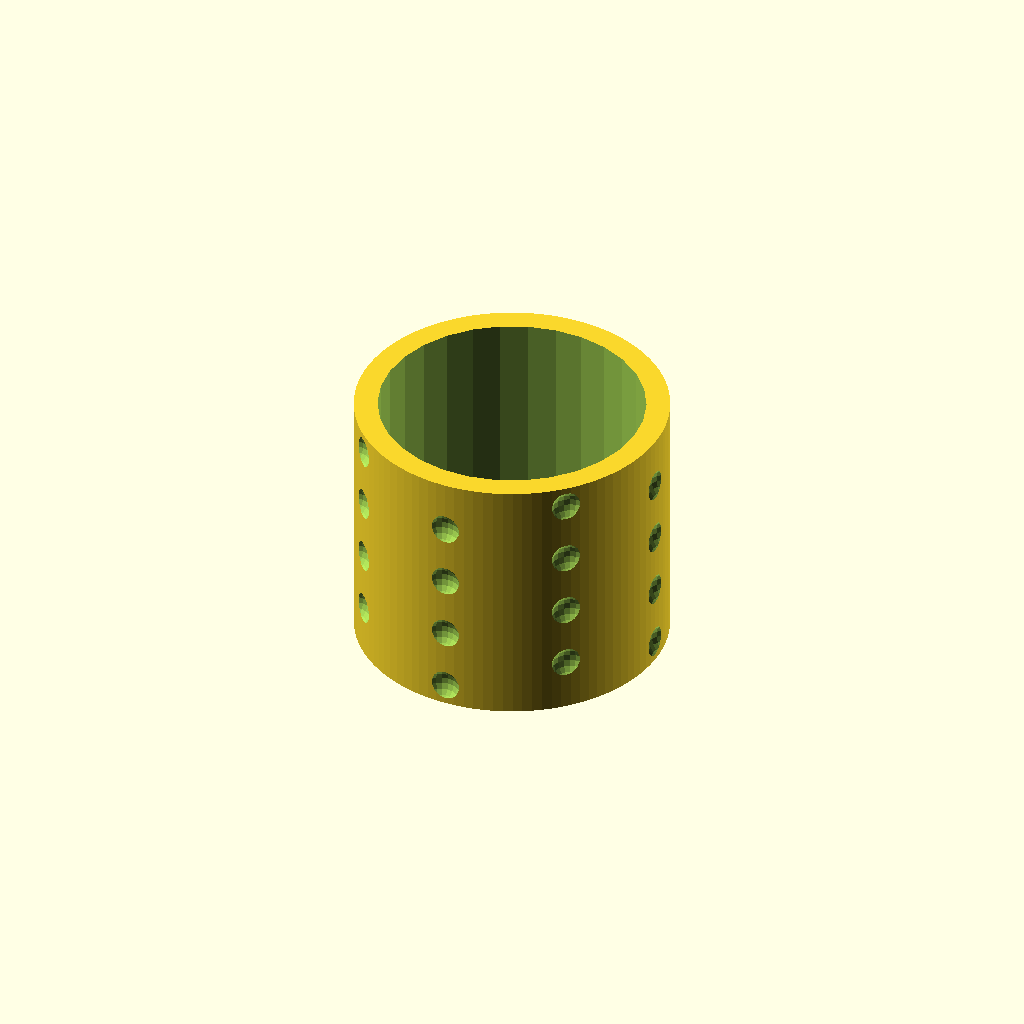
Cell 1: rendered with the file's own defaults.
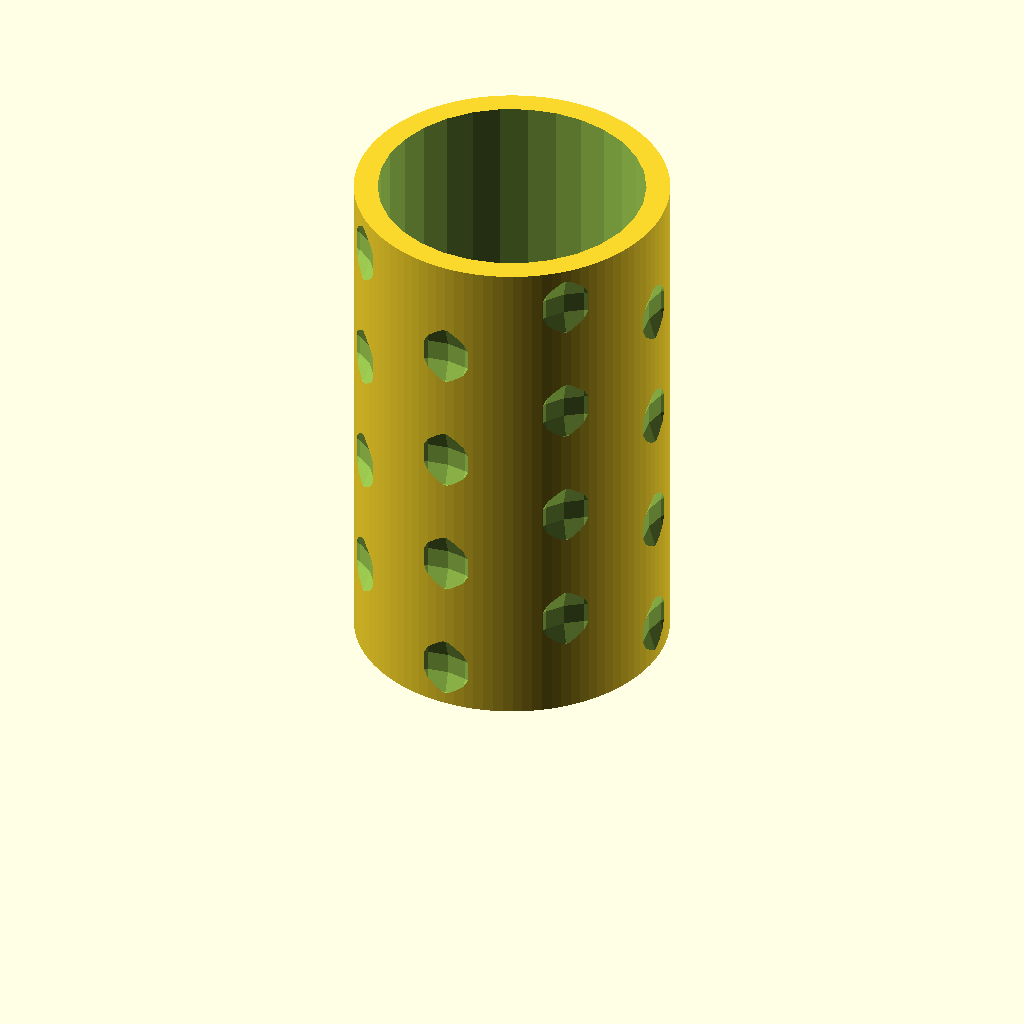
Cell 2: the same model with layer_height = 0.5.
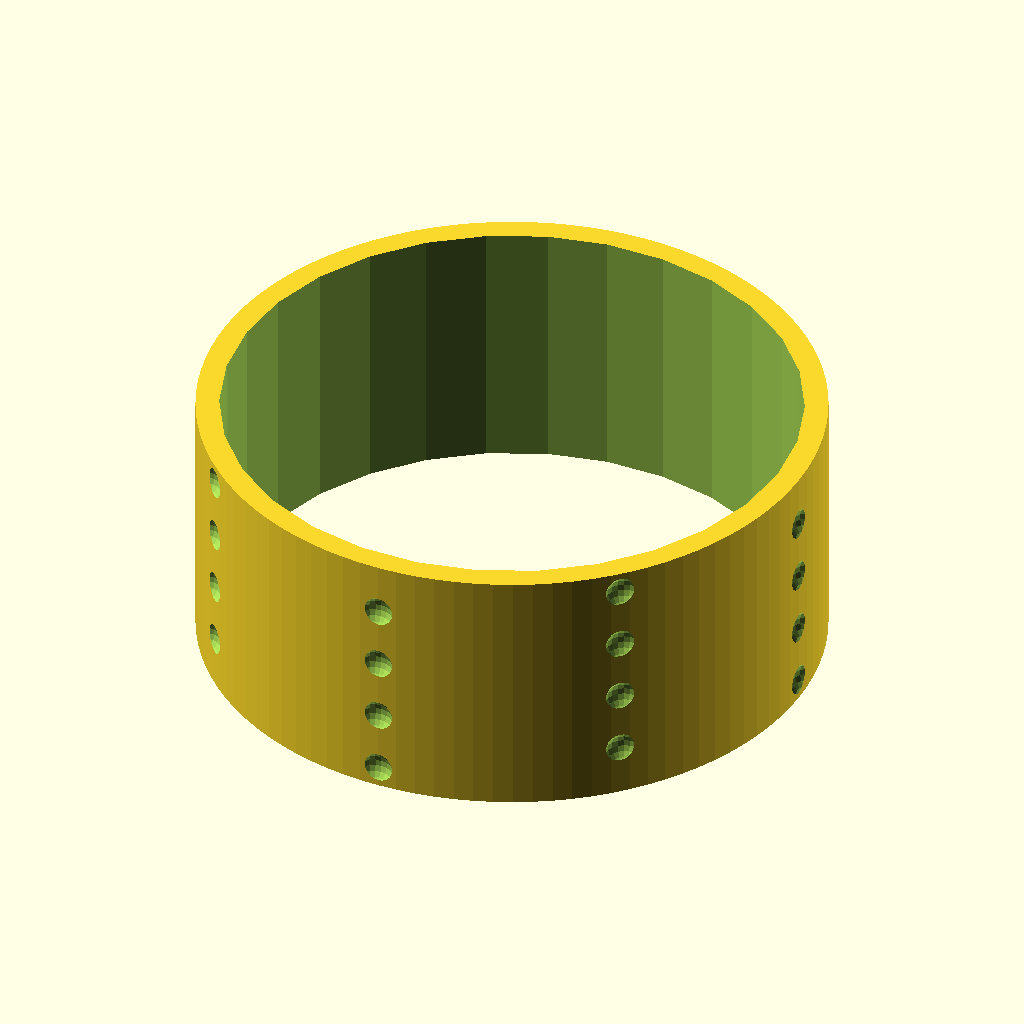
Cell 3: cylinder_radius = 40 (everything else at default).
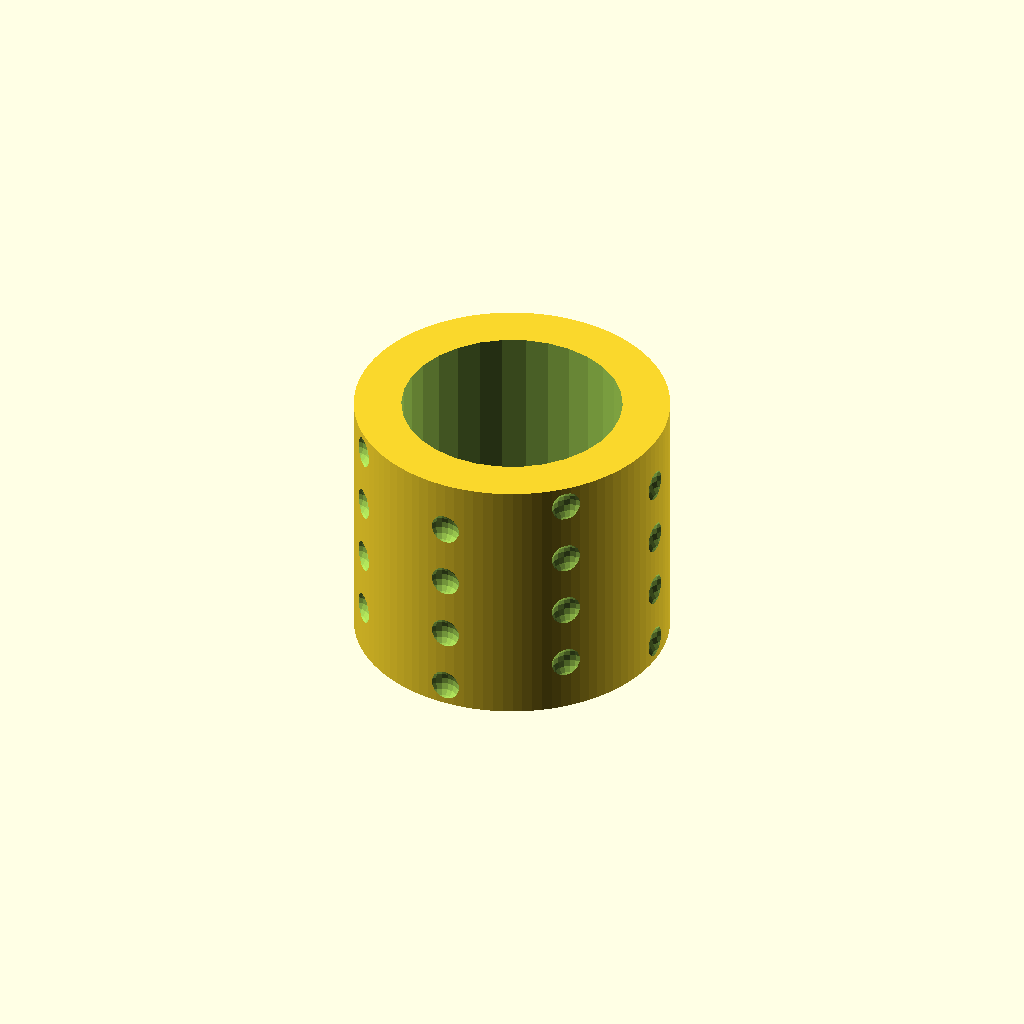
Cell 4: the same model with cylinder_thickness = 6.
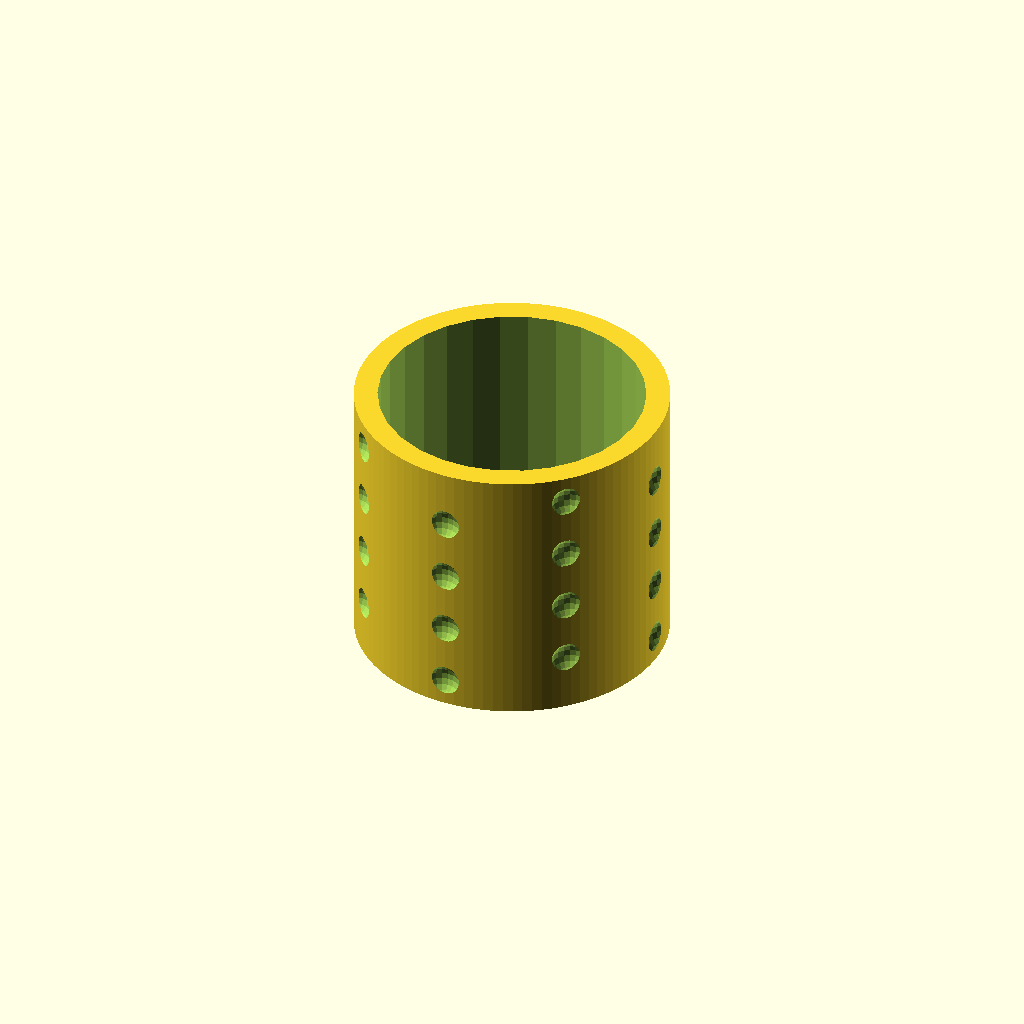
Cell 5 — top_and_bottom_layers set to 6, the other parameters unchanged.
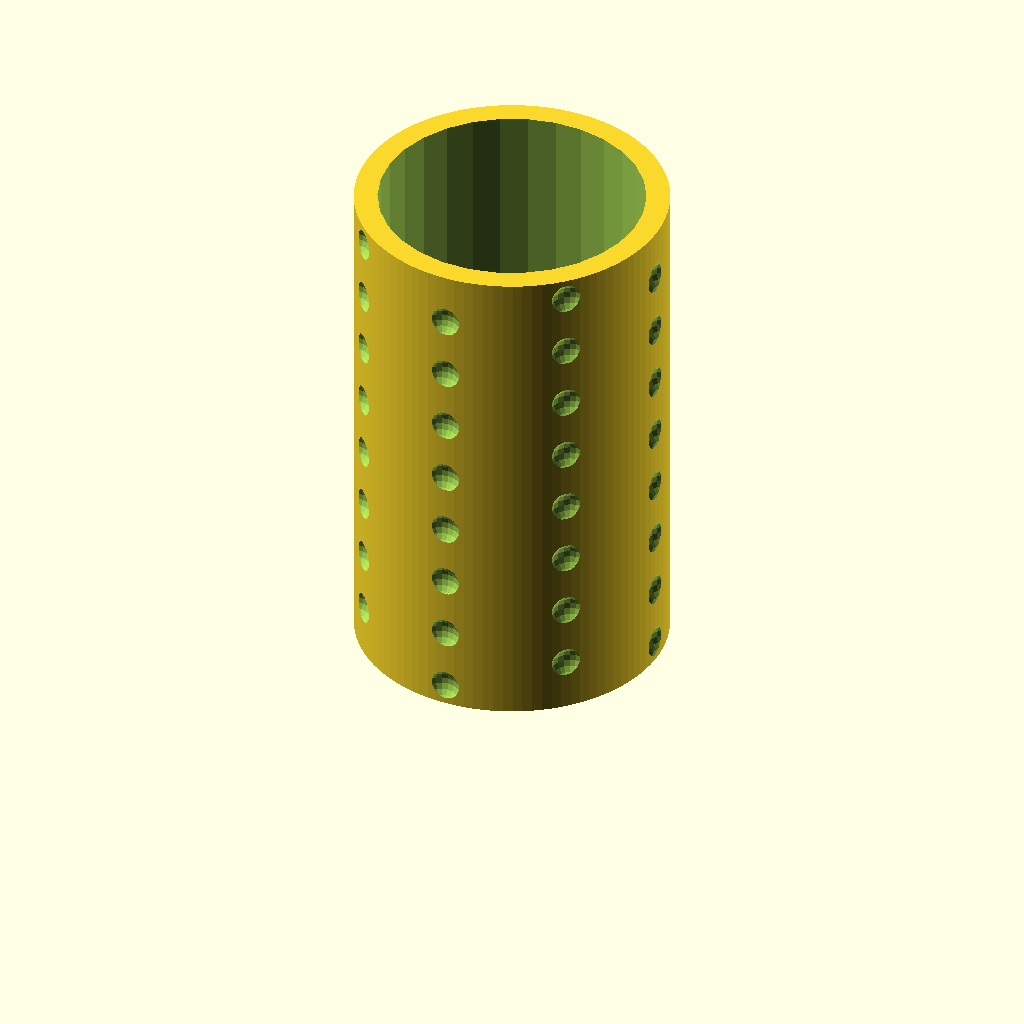
Cell 6 — n_tiers set to 16, the other parameters unchanged.
One fixed orthographic camera (rotation 55°, 0°, 25°; colour scheme Cornfield) for every cell.
Source of the model, inputs/thingiverse/files/thing-247162/Dimpled-cylinder-test/testcylinder.scad:
layer_height = .25;
cylinder_radius = 20;
cylinder_thickness = 3;
top_and_bottom_layers = 3;
n_tiers = 8;

// Make this an even number.
layers_per_tier = 16;

dimple_depth = 1;
dimples_per_tier = 4;

/* [Hidden] */
tier_height = layers_per_tier * layer_height;
padding = top_and_bottom_layers * layer_height;
cylinder_height = n_tiers * tier_height + 2 * padding;


dimple_radius = (dimple_depth * dimple_depth + tier_height * tier_height / 4) / (2 * dimple_depth);

difference() {
  cylinder(h = cylinder_height, r = cylinder_radius, $fn = 100);
  translate([0, 0, -.5]) cylinder(h = cylinder_height + 1, r = cylinder_radius - cylinder_thickness);
  for (z = [0:(n_tiers + 1)/2 - 1], i = [0:(dimples_per_tier - 1)]) {
   rotate(i * 360/dimples_per_tier, [0, 0, 1])
   translate([0, cylinder_radius + dimple_radius - dimple_depth, padding + tier_height/2 + 2 * z * tier_height])
   sphere(r = dimple_radius, $fn = 20);
 }
 for (z = [0:n_tiers/2 - 1], i = [0:(dimples_per_tier - 1)]) {
   rotate(i * 360/dimples_per_tier + 180/dimples_per_tier, [0, 0, 1])
   translate([0, cylinder_radius + dimple_radius - dimple_depth, padding + 1.5*tier_height + 2 * z * tier_height])
   sphere(r = dimple_radius, $fn = 20);
 }
}
Customizer parameters (derived from the source; name, type, default, range or options):
layer_height: number, default 0.25
cylinder_radius: number, default 20
cylinder_thickness: number, default 3
top_and_bottom_layers: number, default 3
n_tiers: number, default 8
layers_per_tier: number, default 16
dimple_depth: number, default 1
dimples_per_tier: number, default 4
